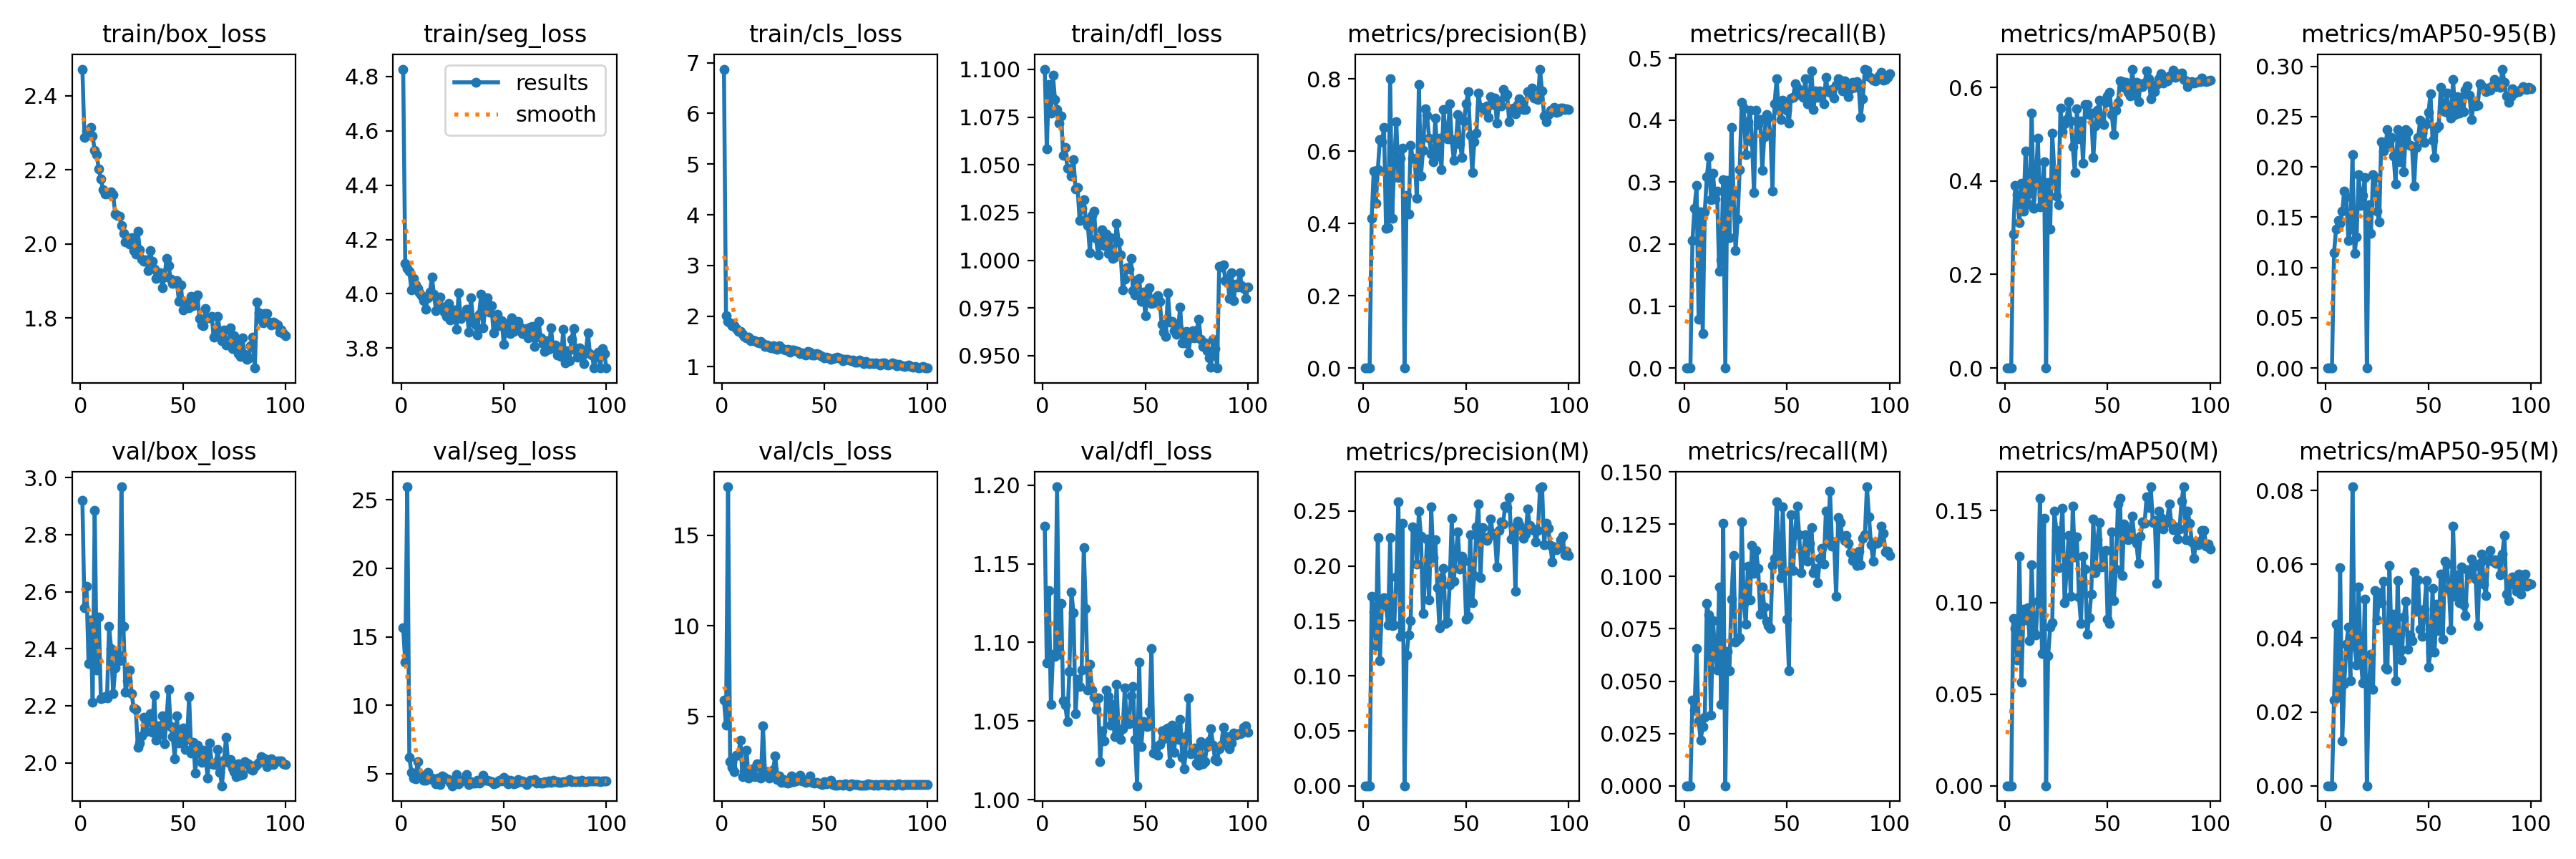

Data behind this chart, as committed beside it:
epoch, time, train/box_loss, train/seg_loss, train/cls_loss, train/dfl_loss, metrics/precision(B), metrics/recall(B), metrics/mAP50(B), metrics/mAP50-95(B), metrics/precision(M), metrics/recall(M), metrics/mAP50(M), metrics/mAP50-95(M), val/box_loss, val/seg_loss, val/cls_loss, val/dfl_loss, lr/pg0, lr/pg1, lr/pg2
1, 102.2, 2.472, 4.827, 6.875, 1.1, 0, 0, 0, 0, 0, 0, 0, 0, 2.92, 15.64, 5.887, 1.174, 0.08072, 0.0002936, 0.0002936
2, 136.6, 2.287, 4.111, 2.003, 1.058, 0, 0, 0, 0, 0, 0, 0, 0, 2.544, 13.15, 4.508, 1.087, 0.06102, 0.0005935, 0.0005935
3, 170.5, 2.305, 4.094, 1.895, 1.092, 0, 0, 0, 0, 0, 0, 0, 0, 2.618, 25.96, 17.68, 1.133, 0.04132, 0.0008927, 0.0008927
4, 215.9, 2.296, 4.082, 1.862, 1.077, 0.415, 0.2055, 0.2869, 0.1145, 0.1723, 0.04098, 0.0912, 0.02323, 2.348, 6.189, 2.494, 1.061, 0.02162, 0.001191, 0.001191
5, 254.2, 2.314, 4.015, 1.815, 1.097, 0.5455, 0.2581, 0.3897, 0.1383, 0.1582, 0.03616, 0.08559, 0.0437, 2.5, 5.092, 2.174, 1.093, 0.001913, 0.001488, 0.001488
6, 291.3, 2.29, 4.057, 1.804, 1.084, 0.4567, 0.294, 0.3702, 0.1469, 0.1275, 0.06558, 0.06847, 0.02404, 2.211, 4.673, 1.939, 1.091, 0.001491, 0.001491, 0.001491
7, 347.8, 2.253, 4.033, 1.748, 1.079, 0.5486, 0.07915, 0.3108, 0.1436, 0.2258, 0.03088, 0.1251, 0.05905, 2.884, 4.593, 2.872, 1.199, 0.001487, 0.001487, 0.001487
8, 384, 2.241, 4.02, 1.701, 1.072, 0.6321, 0.2518, 0.3948, 0.1558, 0.1139, 0.02179, 0.05654, 0.01218, 2.325, 5.864, 2.841, 1.092, 0.001482, 0.001482, 0.001482
9, 419.8, 2.202, 4.004, 1.694, 1.076, 0.6253, 0.05595, 0.336, 0.1756, 0.1669, 0.02828, 0.09634, 0.02758, 2.511, 4.778, 3.702, 1.125, 0.001477, 0.001477, 0.001477
10, 472.8, 2.175, 3.992, 1.633, 1.055, 0.6652, 0.2518, 0.4646, 0.1702, 0.1712, 0.03256, 0.09038, 0.03823, 2.224, 4.893, 1.689, 1.063, 0.001471, 0.001471, 0.001471
11, 509.9, 2.146, 3.974, 1.592, 1.059, 0.3857, 0.308, 0.3512, 0.1266, 0.1632, 0.0871, 0.09696, 0.04292, 2.229, 4.485, 2.002, 1.06, 0.001464, 0.001464, 0.001464
12, 546.5, 2.134, 3.943, 1.576, 1.048, 0.3894, 0.3407, 0.3732, 0.1382, 0.1464, 0.08163, 0.07915, 0.02837, 2.233, 4.513, 3.117, 1.05, 0.001456, 0.001456, 0.001456
13, 601.9, 2.137, 3.987, 1.58, 1.048, 0.7997, 0.2718, 0.5456, 0.2121, 0.2258, 0.03369, 0.1203, 0.08097, 2.226, 5.101, 1.583, 1.082, 0.001448, 0.001448, 0.001448
14, 637.9, 2.135, 4.005, 1.512, 1.044, 0.4152, 0.3147, 0.3412, 0.1137, 0.1458, 0.07895, 0.08379, 0.03765, 2.478, 4.592, 1.827, 1.132, 0.001439, 0.001439, 0.001439
15, 673.9, 2.141, 4.062, 1.532, 1.053, 0.5715, 0.2732, 0.3993, 0.1306, 0.1462, 0.06444, 0.0821, 0.03274, 2.401, 4.674, 2.116, 1.119, 0.001429, 0.001429, 0.001429
16, 727.2, 2.132, 3.997, 1.518, 1.037, 0.6816, 0.2851, 0.491, 0.1921, 0.1901, 0.05515, 0.1007, 0.05386, 2.242, 4.501, 1.688, 1.054, 0.001419, 0.001419, 0.001419
17, 763.7, 2.082, 3.939, 1.48, 1.038, 0.5281, 0.156, 0.3441, 0.1618, 0.2583, 0.09486, 0.157, 0.03432, 2.332, 4.269, 2.373, 1.077, 0.001408, 0.001408, 0.001408
18, 799.5, 2.078, 3.986, 1.47, 1.021, 0.58, 0.1744, 0.3714, 0.1717, 0.1357, 0.03884, 0.07216, 0.02779, 2.383, 4.665, 2.337, 1.072, 0.001397, 0.001397, 0.001397
19, 856.1, 2.076, 3.987, 1.498, 1.027, 0.608, 0.3038, 0.4403, 0.1897, 0.2389, 0.1255, 0.1461, 0.05047, 2.357, 4.17, 1.589, 1.082, 0.001384, 0.001384, 0.001384
20, 892.8, 2.05, 3.952, 1.462, 1.032, 0, 0, 0, 0, 0, 0, 0, 0, 2.968, 4.822, 4.46, 1.161, 0.001372, 0.001372, 0.001372
21, 934.4, 2.028, 3.933, 1.406, 1.021, 0.4772, 0.3025, 0.3962, 0.1624, 0.1189, 0.06424, 0.07091, 0.02709, 2.477, 4.7, 1.876, 1.122, 0.001358, 0.001358, 0.001358
22, 989.9, 2.006, 3.917, 1.423, 1.018, 0.4268, 0.2106, 0.2973, 0.1341, 0.1372, 0.05482, 0.08642, 0.0356, 2.248, 4.599, 1.951, 1.07, 0.001344, 0.001344, 0.001344
23, 1026, 2.015, 3.964, 1.385, 1.004, 0.6166, 0.3879, 0.5019, 0.1926, 0.15, 0.08918, 0.08869, 0.02603, 2.286, 4.564, 1.593, 1.086, 0.00133, 0.00133, 0.00133
24, 1061, 2, 3.904, 1.373, 1.023, 0.5801, 0.2822, 0.4217, 0.1892, 0.2357, 0.1099, 0.1498, 0.05282, 2.326, 4.341, 1.663, 1.07, 0.001314, 0.001314, 0.001314
25, 1117, 2.017, 3.929, 1.414, 1.026, 0.5783, 0.1897, 0.3677, 0.1556, 0.2333, 0.06872, 0.1394, 0.04494, 2.242, 4.105, 2.078, 1.065, 0.001299, 0.001299, 0.001299
26, 1153, 1.983, 3.941, 1.351, 1.011, 0.4689, 0.2399, 0.3493, 0.1454, 0.2018, 0.06972, 0.1189, 0.0522, 2.192, 4.39, 2.837, 1.057, 0.001283, 0.001283, 0.001283
27, 1190, 1.972, 3.869, 1.347, 1.003, 0.7842, 0.3203, 0.5558, 0.2251, 0.25, 0.07059, 0.1362, 0.04948, 2.186, 4.927, 1.522, 1.065, 0.001266, 0.001266, 0.001266
28, 1244, 2.034, 4.003, 1.417, 1.008, 0.532, 0.4282, 0.5059, 0.216, 0.2271, 0.1263, 0.1515, 0.05548, 2.055, 4.226, 1.696, 1.024, 0.001249, 0.001249, 0.001249
29, 1282, 1.983, 3.909, 1.377, 1.016, 0.6021, 0.4192, 0.5222, 0.2189, 0.1569, 0.08717, 0.1, 0.03193, 2.068, 4.476, 1.345, 1.044, 0.001231, 0.001231, 0.001231
30, 1318, 1.96, 3.922, 1.345, 1.008, 0.7165, 0.3446, 0.5307, 0.2373, 0.1865, 0.07721, 0.1174, 0.03149, 2.094, 4.505, 1.498, 1.037, 0.001213, 0.001213, 0.001213
31, 1367, 1.954, 3.924, 1.334, 1.014, 0.6988, 0.3978, 0.5691, 0.2247, 0.2248, 0.1047, 0.1367, 0.05973, 2.161, 4.501, 1.368, 1.07, 0.001194, 0.001194, 0.001194
32, 1405, 1.956, 3.942, 1.337, 1.004, 0.6351, 0.4162, 0.5282, 0.2289, 0.1691, 0.08884, 0.1034, 0.03941, 2.11, 4.913, 1.327, 1.066, 0.001175, 0.001175, 0.001175
33, 1442, 1.929, 3.858, 1.291, 1.012, 0.593, 0.3645, 0.4728, 0.2111, 0.2537, 0.115, 0.1524, 0.04643, 2.142, 4.167, 1.373, 1.048, 0.001155, 0.001155, 0.001155
34, 1498, 1.983, 3.984, 1.335, 1.001, 0.5699, 0.2828, 0.4176, 0.1832, 0.2079, 0.1014, 0.1248, 0.02851, 2.171, 4.377, 1.695, 1.061, 0.001135, 0.001135, 0.001135
35, 1539, 1.953, 3.911, 1.331, 1.002, 0.6922, 0.4155, 0.5537, 0.2368, 0.2238, 0.1124, 0.1356, 0.05553, 2.108, 4.274, 1.38, 1.04, 0.001115, 0.001115, 0.001115
36, 1577, 1.931, 3.887, 1.32, 1.019, 0.5857, 0.3927, 0.4893, 0.2048, 0.1801, 0.104, 0.103, 0.03643, 2.238, 4.305, 1.453, 1.073, 0.001095, 0.001095, 0.001095
37, 1631, 1.907, 3.848, 1.302, 1.01, 0.637, 0.4006, 0.528, 0.2309, 0.1439, 0.08202, 0.08863, 0.03398, 2.08, 4.507, 1.473, 1.042, 0.001074, 0.001074, 0.001074
38, 1669, 1.919, 3.925, 1.254, 1.003, 0.549, 0.3191, 0.4383, 0.1952, 0.1895, 0.09486, 0.1251, 0.04573, 2.13, 4.311, 1.746, 1.038, 0.001052, 0.001052, 0.001052
39, 1704, 1.922, 4, 1.267, 0.9845, 0.7143, 0.3732, 0.5632, 0.2371, 0.1979, 0.08537, 0.1181, 0.05003, 2.1, 4.474, 1.432, 1.045, 0.001031, 0.001031, 0.001031
40, 1764, 1.882, 3.875, 1.243, 0.9899, 0.6506, 0.4093, 0.564, 0.2346, 0.1479, 0.07868, 0.08267, 0.03703, 2.165, 4.858, 1.477, 1.071, 0.001009, 0.001009, 0.001009
41, 1803, 1.91, 3.956, 1.233, 0.9959, 0.6344, 0.4045, 0.5413, 0.2215, 0.1488, 0.07654, 0.09177, 0.04083, 2.066, 4.509, 1.362, 1.049, 0.0009869, 0.0009869, 0.0009869
42, 1860, 1.962, 3.986, 1.3, 0.9953, 0.7301, 0.3756, 0.5452, 0.2205, 0.1829, 0.07527, 0.1045, 0.0393, 2.156, 4.529, 1.375, 1.048, 0.0009647, 0.0009647, 0.0009647
43, 1900, 1.941, 3.932, 1.283, 1.001, 0.6317, 0.2855, 0.45, 0.1809, 0.2434, 0.1051, 0.1455, 0.05794, 2.258, 4.429, 1.714, 1.066, 0.0009422, 0.0009422, 0.0009422
44, 1938, 1.905, 3.957, 1.231, 0.9841, 0.5755, 0.4266, 0.5179, 0.2191, 0.1863, 0.1085, 0.1163, 0.04717, 2.128, 4.412, 1.354, 1.072, 0.0009195, 0.0009195, 0.0009195
45, 1992, 1.893, 3.857, 1.226, 0.9817, 0.6212, 0.4661, 0.5516, 0.2295, 0.2101, 0.1356, 0.1343, 0.05574, 2.091, 4.246, 1.327, 1.038, 0.0008966, 0.0008966, 0.0008966
46, 2028, 1.896, 3.911, 1.255, 0.9897, 0.7018, 0.4155, 0.5723, 0.2465, 0.231, 0.1131, 0.1437, 0.04243, 2.014, 4.275, 1.348, 1.009, 0.0008737, 0.0008737, 0.0008737
47, 2064, 1.901, 3.924, 1.239, 0.9906, 0.6209, 0.4003, 0.5255, 0.2332, 0.1973, 0.09947, 0.1195, 0.04042, 2.165, 4.41, 1.325, 1.087, 0.0008506, 0.0008506, 0.0008506
48, 2120, 1.846, 3.883, 1.21, 0.9785, 0.5835, 0.432, 0.5205, 0.2243, 0.2089, 0.1334, 0.1279, 0.0478, 2.068, 4.494, 1.264, 1.034, 0.0008274, 0.0008274, 0.0008274
49, 2162, 1.89, 3.902, 1.195, 0.9834, 0.6839, 0.4281, 0.5677, 0.2424, 0.2045, 0.1026, 0.1283, 0.05566, 2.09, 4.444, 1.254, 1.05, 0.0008041, 0.0008041, 0.0008041
50, 2202, 1.823, 3.815, 1.172, 0.971, 0.7312, 0.4159, 0.5822, 0.2539, 0.1514, 0.07962, 0.09086, 0.03209, 2.123, 4.7, 1.376, 1.048, 0.0007808, 0.0007808, 0.0007808
51, 2253, 1.839, 3.87, 1.185, 0.9838, 0.765, 0.3948, 0.5892, 0.2725, 0.1539, 0.05502, 0.08832, 0.03627, 2.046, 4.569, 1.26, 1.046, 0.0007575, 0.0007575, 0.0007575
52, 2295, 1.84, 3.89, 1.18, 0.9855, 0.643, 0.4359, 0.5412, 0.2265, 0.2284, 0.1295, 0.1385, 0.05351, 2.081, 4.269, 1.402, 1.056, 0.0007342, 0.0007342, 0.0007342
53, 2333, 1.827, 3.854, 1.141, 0.9774, 0.5413, 0.4361, 0.4987, 0.2095, 0.1664, 0.103, 0.1009, 0.03619, 2.231, 4.532, 1.49, 1.096, 0.0007109, 0.0007109, 0.0007109
54, 2385, 1.859, 3.912, 1.152, 0.9776, 0.6253, 0.4582, 0.551, 0.2386, 0.1914, 0.1206, 0.1182, 0.04925, 2.035, 4.452, 1.238, 1.03, 0.0006876, 0.0006876, 0.0006876
55, 2421, 1.834, 3.862, 1.174, 0.9805, 0.6494, 0.4521, 0.5684, 0.2405, 0.2359, 0.1336, 0.1536, 0.04203, 2.073, 4.259, 1.215, 1.034, 0.0006644, 0.0006644, 0.0006644
56, 2474, 1.854, 3.893, 1.193, 0.9815, 0.7615, 0.4414, 0.6139, 0.2792, 0.2562, 0.1198, 0.1568, 0.05737, 1.964, 4.318, 1.21, 1.028, 0.0006413, 0.0006413, 0.0006413
57, 2515, 1.863, 3.898, 1.174, 0.9784, 0.7214, 0.447, 0.6127, 0.2626, 0.1894, 0.1017, 0.1146, 0.03964, 2.062, 4.551, 1.246, 1.035, 0.0006184, 0.0006184, 0.0006184
58, 2553, 1.799, 3.878, 1.153, 0.9664, 0.7191, 0.4365, 0.5994, 0.2547, 0.2347, 0.1113, 0.1428, 0.06085, 2.036, 4.419, 1.232, 1.044, 0.0005955, 0.0005955, 0.0005955
59, 2608, 1.781, 3.854, 1.122, 0.9623, 0.7134, 0.4666, 0.6115, 0.2732, 0.225, 0.1198, 0.1381, 0.06006, 2, 4.437, 1.182, 1.039, 0.0005728, 0.0005728, 0.0005728
60, 2647, 1.779, 3.853, 1.142, 0.9602, 0.7256, 0.4266, 0.5898, 0.2533, 0.2232, 0.1072, 0.134, 0.05329, 2.043, 4.329, 1.272, 1.045, 0.0005503, 0.0005503, 0.0005503
... 40 more rows
